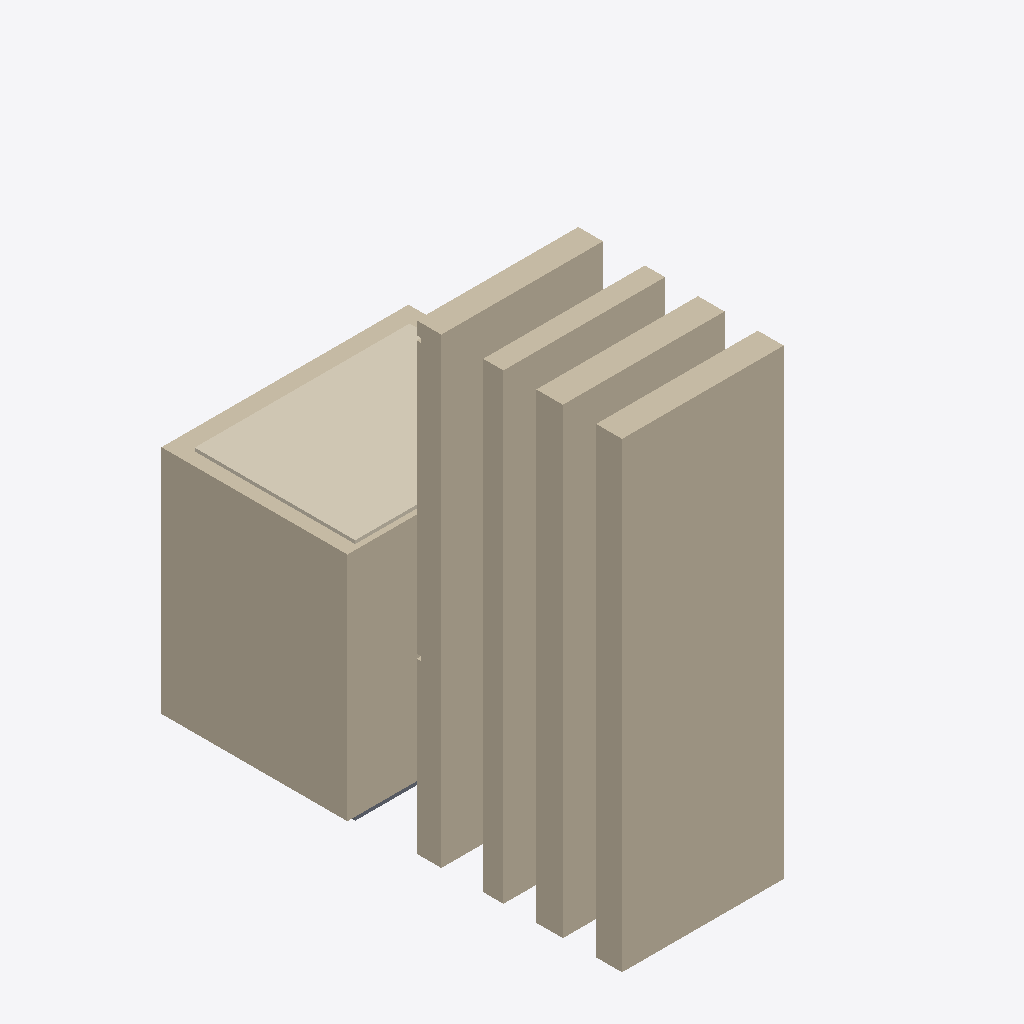
Isometric view of an IFC building model (IFC-SPF (STEP), schema IFC4, length unit millimetre), seen from the south-west, elements coloured by IFC class: 7 walls (beige), 1 covering (cream), 1 slab (grey).
Extent 4.3 m × 7.9 m × 8.2 m (x, y, z). Storeys (2): Level 1 at 0.00 m; Level 2 at 4.00 m. Elements (10): 8 IfcWallStandardCase, 1 IfcCovering, 1 IfcSlab.

HEADER;
FILE_DESCRIPTION((''),'2;1');
FILE_NAME('','2018-06-10T02:10:20',(''),(''),'Xbim File Processor version 4.0.0.0','Xbim version 4.0.0.0','');
FILE_SCHEMA(('IFC4'));
ENDSEC;
DATA;
#108=IFCPROJECT('2XCO6Mzv11mR5CbGbGKz8o',#42,'0001',$,$,'Project Name','Project Status',(#99),#94);
#2329=IFCSITE('2XCO6Mzv11mR5CbGbGKz8m',#42,'Default',$,'',#2328,$,$,.ELEMENT.,$,$,$,$,$);
#123=IFCBUILDING('2XCO6Mzv11mR5CbGbGKz8p',#42,'',$,$,#33,$,'',.ELEMENT.,$,$,$);
#136=IFCBUILDINGSTOREY('2XCO6Mzv11mR5CbGclh2pr',#42,'Level 1',$,$,#134,$,'Level 1',.ELEMENT.,0.0);
#142=IFCBUILDINGSTOREY('2XCO6Mzv11mR5CbGclh2zq',#42,'Level 2',$,$,#141,$,'Level 2',.ELEMENT.,4000.0);
#2100=IFCWALLSTANDARDCASE('3hQuK1lhn0iRYErTM$kw_y',#42,'Basic Wall:CW 102-85-100p:342185',$,'Basic Wall:CW 102-85-100p:5476',#2078,#2096,'342185',.NOTDEFINED.);
#1630=IFCWALLSTANDARDCASE('3hQuK1lhn0iRYErTM$kw3r',#42,'Basic Wall:Exterior - Render on Brick on Block:341984',$,'Basic Wall:Exterior - Render on Brick on Block:22694',#1602,#1626,'341984',.NOTDEFINED.);
#1246=IFCWALLSTANDARDCASE('2y5gyu0_rBcx7eK3RP4mOd',#42,'Basic Wall:Generic - 225mm Masonry:341211',$,'Basic Wall:Generic - 225mm Masonry:399',#1218,#1242,'341211',.NOTDEFINED.);
#1970=IFCWALLSTANDARDCASE('3hQuK1lhn0iRYErTM$kwzT',#42,'Basic Wall:Exterior - Block on Mtl. Stud:342088',$,'Basic Wall:Exterior - Block on Mtl. Stud:54538',#1948,#1966,'342088',.NOTDEFINED.);
#1900=IFCWALLSTANDARDCASE('3hQuK1lhn0iRYErTM$kwy4',#42,'Basic Wall:Exterior - Brick on Mtl. Stud:342033',$,'Basic Wall:Exterior - Brick on Mtl. Stud:397',#1878,#1896,'342033',.NOTDEFINED.);
#1515=IFCCOVERING('2y5gyu0_rBcx7eK3RP4mO3',#42,'Compound Ceiling:Plain:341247',$,'Compound Ceiling:Plain',#1493,#1512,'341247',.CEILING.);
#1118=IFCWALLSTANDARDCASE('2y5gyu0_rBcx7eK3RP4mP3',#42,'Basic Wall:Generic - 90mm Brick:341183',$,'Basic Wall:Generic - 90mm Brick:401',#1096,#1114,'341183',.NOTDEFINED.);
#649=IFCWALLSTANDARDCASE('2y5gyu0_rBcx7eK3RP4mPs',#42,'Basic Wall:Exterior - Brick on Mtl. Stud:341130',$,'Basic Wall:Exterior - Brick on Mtl. Stud:397',#620,#645,'341130',.NOTDEFINED.);
#1380=IFCSLAB('2y5gyu0_rBcx7eK3RP4mOJ',#42,'Floor:Generic 150mm:341231',$,'Floor:Generic 150mm',#1357,#1377,'341231',.FLOOR.);
ENDSEC;